Photos from the image-classification dataset "final" in the GitHub repository sam-atil/Pokemon_ShinyHunter. Its 60 classes are: Abra, Abra shiny, Bellsprout, Bellsprout shiny, Caterpie, Caterpie shiny, Clefairy, Clefairy shiny, Ditto, Ditto shiny, Drowzee, Drowzee shiny, Ekans, Ekans shiny, Geodude, Geodude shiny, Growlithe, Growlithe shiny, Hoothoot, Hoothoot shiny, Hoppip, Hoppip shiny, Kakuna, Kakuna shiny, Ledyba, Ledyba shiny, Mareep, Mareep shiny, Meowth, Meowth shiny, Metapod, Metapod shiny, Nidoran female, Nidoran female shiny, Nidoran male, Nidoran male shiny, Pidgey, Pidgey shiny, Pikachu, Pikachu shiny, Rattata, Rattata shiny, Sentret, Sentret shiny, Spearow, Spearow shiny, Spinarak, Spinarak shiny, Stantler, Stantler shiny, Vulpix, Vulpix shiny, Weedle, Weedle shiny, Wooper, Wooper shiny, Yanma, Yanma shiny, Zubat, Zubat shiny.

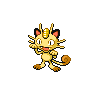
Label: Meowth

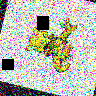
Label: Abra

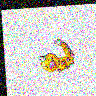
Label: Weedle shiny

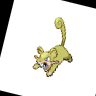
Label: Rattata shiny

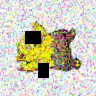
Label: Drowzee

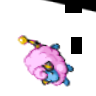
Label: Mareep shiny
